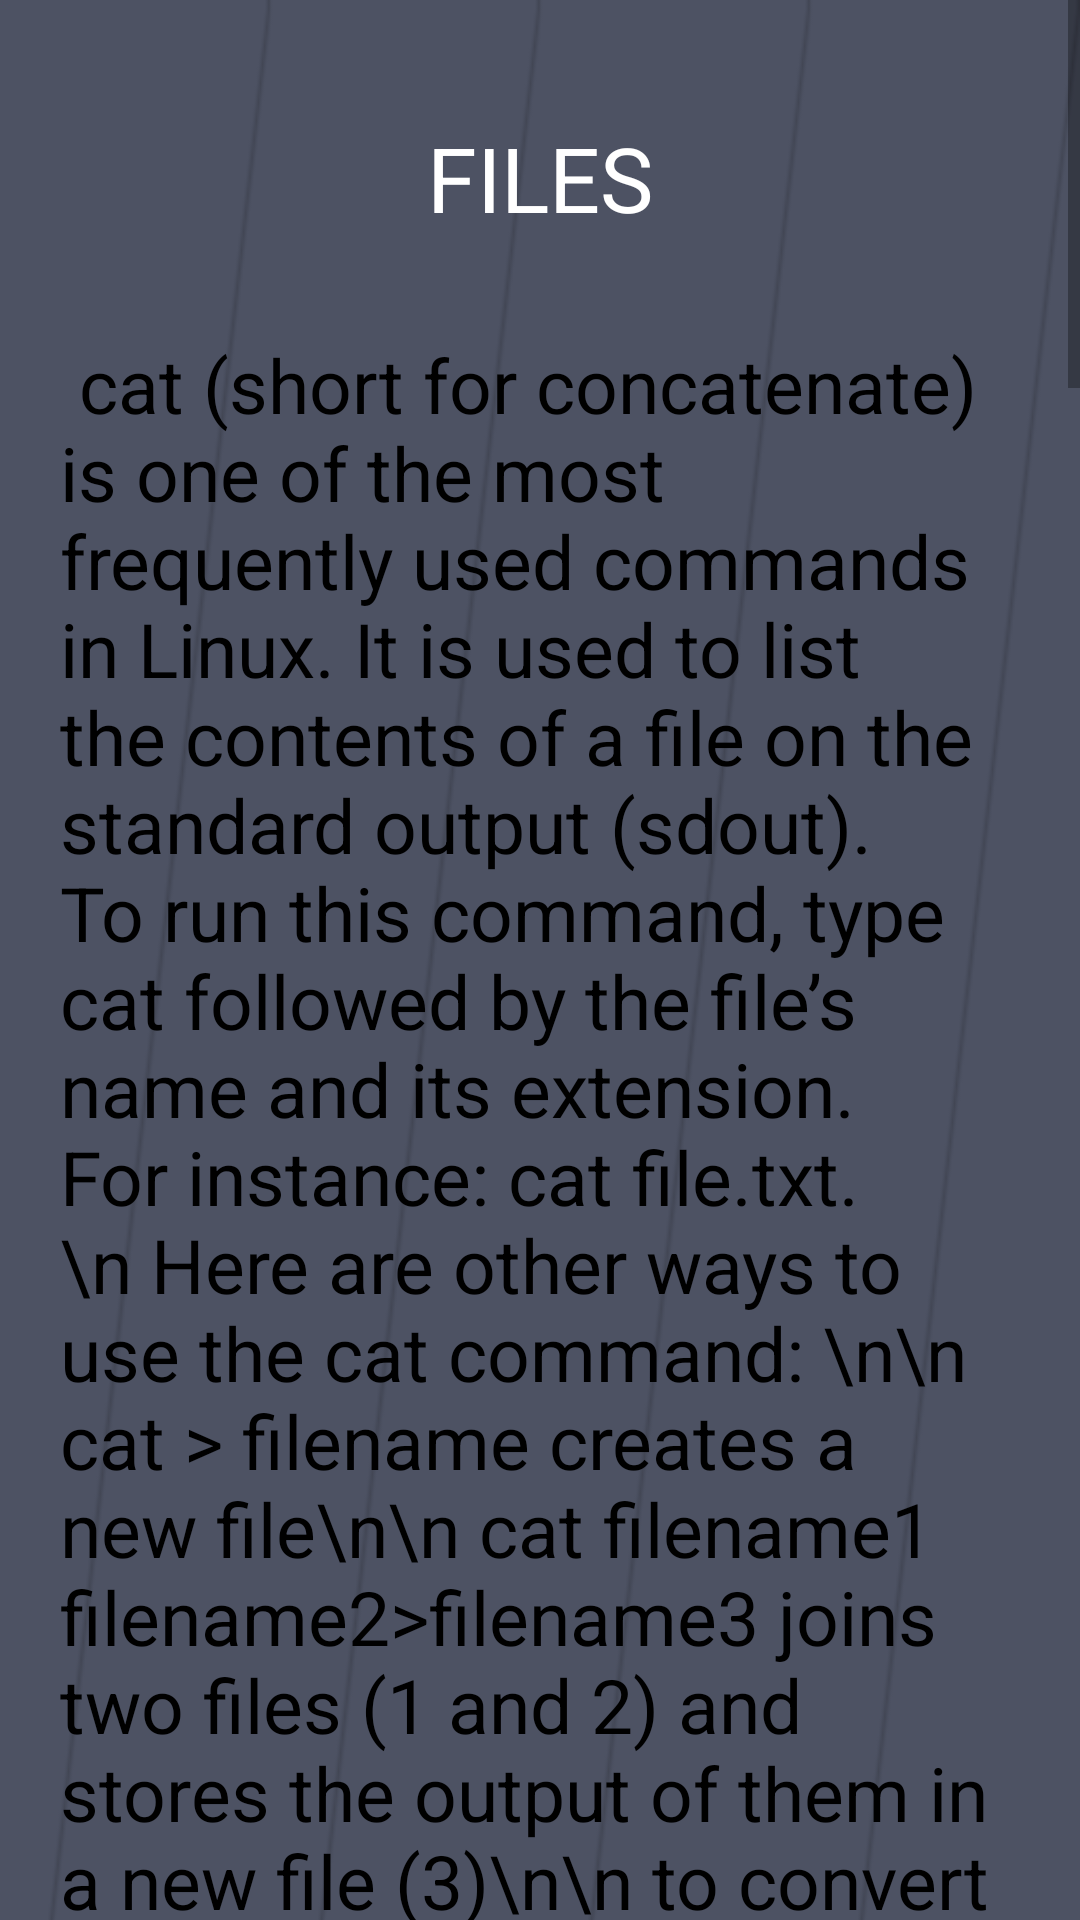

Layout XML and referenced resources for this Android screen:
<!-- AndroidManifest.xml: application theme Theme.LinuxForBeginners -->
<!-- res/layout/activity_filesact.xml -->
<?xml version="1.0" encoding="utf-8"?>
<ScrollView xmlns:android="http://schemas.android.com/apk/res/android"
    xmlns:app="http://schemas.android.com/apk/res-auto"
    xmlns:tools="http://schemas.android.com/tools"
    android:layout_width="match_parent"
    android:layout_height="match_parent"
    android:background="@drawable/commandbgact"
    tools:context=".fileactnav"
    tools:ignore="SpeakableTextPresentCheck">


    <LinearLayout
        android:layout_width="match_parent"
        android:layout_height="wrap_content"
        android:orientation="vertical">

        <androidx.constraintlayout.widget.ConstraintLayout
            android:id="@+id/front1"
            android:layout_width="match_parent"
            android:layout_height="3166dp"
            android:background="@drawable/commandbgact"
            tools:context=".fileactnav">


            <TextView
                android:id="@+id/textView6"
                android:layout_width="0dp"
                android:layout_height="wrap_content"
                android:layout_marginStart="20dp"
                android:layout_marginLeft="20dp"
                android:layout_marginTop="39dp"
                android:layout_marginEnd="20dp"
                android:layout_marginRight="20dp"
                android:gravity="center"
                android:text="FILES"
                android:textColor="#FFFFFF"
                android:textSize="30sp"
                app:layout_constraintEnd_toEndOf="parent"
                app:layout_constraintStart_toStartOf="parent"
                app:layout_constraintTop_toTopOf="parent" />


            <TextView
                android:id="@+id/textView12"
                android:layout_width="0dp"
                android:layout_height="wrap_content"
                android:layout_marginStart="20dp"
                android:layout_marginLeft="20dp"
                android:layout_marginTop="32dp"
                android:layout_marginEnd="24dp"
                android:layout_marginRight="24dp"
                android:text="
cat (short for concatenate) is one of the most frequently used commands in Linux.
It is used to list the contents of a file on the standard output (sdout). To run this command, type cat followed
by the file’s name and its extension. For instance: cat file.txt.
\n
Here are other ways to use the cat command:
\n\n
cat > filename creates a new file\n\n
cat filename1 filename2>filename3 joins two files (1 and 2) and stores the output of them in a new file (3)\n\n
to convert a file to upper or lower case use, cat filename | tr a-z A-Z >output.txt\n\n\n
--Use the cp command to copy files from the current directory to a different directory.
For instance, the command cp scenery.jpg /home/username/Pictures would create a copy of scenery.jpg
(from your current directory) into the Pictures directory.\n\n\n
The primary use of the mv command is to move files, although it can also be used to rename files.

The arguments in mv are similar to the cp command. You need to type mv, the file’s name, and the destination’s directory. For example: mv file.txt /home/username/Documents.

To rename files, the Linux command is mv oldname.ext newname.ext\n\n\n
--Use mkdir command to make a new directory — if you type mkdir Music it will create a directory called Music.

There are extra mkdir commands as well:

To generate a new directory inside another directory, use this Linux basic command mkdir Music/Newfile
use the p (parents) option to create a directory in between two existing directories. For example, mkdir -p Music/2020/Newfile will create the new “2020” file.\n
If you need to delete a directory, use the rmdir command. However, rmdir only allows you to delete empty directories\n\n\n
--The rm command is used to delete directories and the contents within them. If you only want to delete the directory — as an alternative to rmdir — use rm -r.

Note: Be very careful with this command and double-check which directory you are in. This will delete everything and there is no undo.\n\n\n
--The touch command allows you to create a blank new file through the Linux command line. As an example, enter touch /home/username/Documents/Web.html to create an HTML file entitled Web under the Documents directory.\n\n"
                android:textColor="#000000"
                android:textSize="25sp"
                app:layout_constraintEnd_toEndOf="parent"
                app:layout_constraintStart_toStartOf="parent"
                app:layout_constraintTop_toBottomOf="@+id/textView6" />


        </androidx.constraintlayout.widget.ConstraintLayout>
    </LinearLayout>
</ScrollView>
<!-- resources referenced by this layout -->
<resources>
  <!-- drawable commandbgact: jpg bitmap (drawable, 6502 bytes) -->
  <style name="Theme.LinuxForBeginners" parent="Theme.MaterialComponents.DayNight.DarkActionBar">
          
          <item name="colorPrimary">@color/purple_500</item>
          <item name="colorPrimaryVariant">@color/purple_700</item>
          <item name="colorOnPrimary">@color/white</item>
          
          <item name="colorSecondary">@color/teal_200</item>
          <item name="colorSecondaryVariant">@color/teal_700</item>
          <item name="colorOnSecondary">@color/black</item>
          
          <item name="android:statusBarColor" tools:targetApi="l">?attr/colorPrimaryVariant</item>
          
      </style>
  <!-- not gathered from this repository: default colours our renderer supplied (Android Studio template values) -->
  <color name="purple_500">#FF6200EE</color>
  <color name="purple_700">#FF3700B3</color>
  <color name="teal_200">#FF03DAC5</color>
  <color name="teal_700">#FF018786</color>
  <color name="black">#FF000000</color>
  <color name="white">#FFFFFFFF</color>
</resources>
